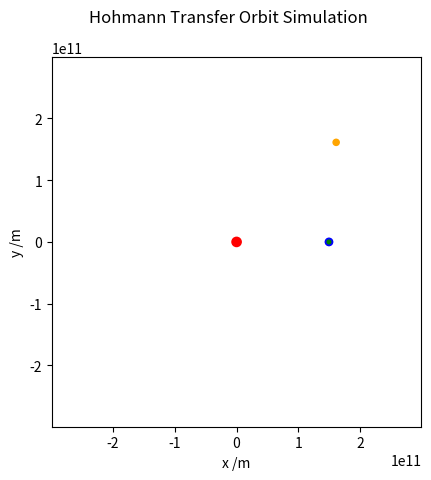

This figure's Python source:
import numpy as np
import matplotlib.pyplot as plt
import matplotlib.animation as animation

def simulate_orbit(initial_position_1, initial_velocity_1, initial_position_2, initial_velocity_2, initial_position_ship, initial_velocity_ship, dt, tmax, GM, R):
    # Initial conditions for planet 1 (Earth)
    x1 = np.zeros(int(tmax / dt))
    y1 = np.zeros(int(tmax / dt))
    vx1 = np.zeros(int(tmax / dt))
    vy1 = np.zeros(int(tmax / dt))
    t = np.zeros(int(tmax / dt))

    # Initial conditions for planet 2 (Mars)
    x2 = np.zeros(int(tmax / dt))
    y2 = np.zeros(int(tmax / dt))
    vx2 = np.zeros(int(tmax / dt))
    vy2 = np.zeros(int(tmax / dt))

    # Initial conditions for spaceship
    x_ship = np.zeros(int(tmax / dt))
    y_ship = np.zeros(int(tmax / dt))
    vx_ship = np.zeros(int(tmax / dt))
    vy_ship = np.zeros(int(tmax / dt))

    # Set initial position and velocity for planet 1 (Earth)
    x1[0], y1[0] = initial_position_1
    vx1[0], vy1[0] = initial_velocity_1

    # Set initial position and velocity for planet 2 (Mars)
    x2[0], y2[0] = initial_position_2
    vx2[0], vy2[0] = initial_velocity_2

    # Set initial position and velocity for spaceship
    x_ship[0], y_ship[0] = initial_position_ship
    vx_ship[0], vy_ship[0] = initial_velocity_ship

    # Set up the figure, the axis, and the plot elements we want to animate
    fig, ax = plt.subplots()
    center = plt.Circle((0, 0), R/20, color='r', fill=True)  # Static circle at (0,0)
    ax.add_patch(center)

    # Planet 1 (Earth)
    orbit_1, = ax.plot([], [], linestyle='-', color='b', lw=1)  # Orbit line
    planet_1 = plt.Circle((x1[0], y1[0]), R/25, color='b', fill=True)  # Planet 1 at initial position
    ax.add_patch(planet_1)
    line_1, = ax.plot([], [], linestyle='-', color='b', lw=3)  # Set the line style to solid

    # Planet 2 (Mars)
    orbit_2, = ax.plot([], [], linestyle='-', color='orange', lw=1)  # Orbit line
    planet_2 = plt.Circle((x2[0], y2[0]), R/30, color='orange', fill=True)  # Planet 2 at initial position
    ax.add_patch(planet_2)
    line_2, = ax.plot([], [], linestyle='-', color='orange', lw=3)  # Set the line style to solid

    # Spaceship
    spaceship, = ax.plot([], [], linestyle='-', color='g', lw=1)  # Orbit line
    ship = plt.Circle((x_ship[0], y_ship[0]), R/50, color='g', fill=True)  # Spaceship at initial position
    ax.add_patch(ship)
    line_ship, = ax.plot([], [], linestyle='-', color='g', lw=3)  # Set the line style to solid

    time_text = ax.text(0.02, 0.95, '', transform=ax.transAxes)


    ax.set_xlim(-2*R, 2*R)
    ax.set_ylim(-2*R, 2*R)
    ax.set_xlabel('x /m')
    ax.set_ylabel('y /m')
    ax.set_aspect('equal')  # Scale x and y axes equally

    def init():
        time_text.set_text('')
        line_1.set_data([], [])
        orbit_1.set_data([], [])
        planet_1.set_center((x1[0], y1[0]))
        line_2.set_data([], [])
        orbit_2.set_data([], [])
        planet_2.set_center((x2[0], y2[0]))
        ship.set_center((x_ship[0], y_ship[0]))
        spaceship.set_data([], [])
        line_ship.set_data([], [])
        return orbit_1, planet_1, line_1, orbit_2, planet_2, line_2, spaceship, ship, line_ship, time_text

    def animate(i):
        """Draw the frame i of the animation."""
        if i > 0:
            t[i] = t[i-1] + dt
            # Update position and velocity for planet 1 (Earth)
            r1 = np.array([x1[i-1], y1[i-1]])
            v1 = np.array([vx1[i-1], vy1[i-1]])
            a1 = -GM * r1 / np.linalg.norm(r1)**3
            v1 += a1 * dt
            r1 += v1 * dt
            x1[i], y1[i] = r1
            vx1[i], vy1[i] = v1

            # Update position and velocity for planet 2 (Mars)
            r2 = np.array([x2[i-1], y2[i-1]])
            v2 = np.array([vx2[i-1], vy2[i-1]])
            a2 = -GM * r2 / np.linalg.norm(r2)**3
            v2 += a2 * dt
            r2 += v2 * dt
            x2[i], y2[i] = r2
            vx2[i], vy2[i] = v2

            # Update position and velocity for spaceship
            r_ship = np.array([x_ship[i-1], y_ship[i-1]])
            v_ship = np.array([vx_ship[i-1], vy_ship[i-1]])
            a_ship = -GM * r_ship / np.linalg.norm(r_ship)**3 - GM * (r_ship - r2) / np.linalg.norm(r_ship - r2)**3
            v_ship += a_ship * dt
            r_ship += v_ship * dt
            x_ship[i], y_ship[i] = r_ship
            vx_ship[i], vy_ship[i] = v_ship

        start = max(0, i - 100)
        line_1.set_data(x1[start:i+1], y1[start:i+1])
        orbit_1.set_data(x1[0:i+1], y1[0:i+1])
        planet_1.set_center((x1[i], y1[i]))

        line_2.set_data(x2[start:i+1], y2[start:i+1])
        orbit_2.set_data(x2[0:i+1], y2[0:i+1])
        planet_2.set_center((x2[i], y2[i]))

        line_ship.set_data(x_ship[start:i+1], y_ship[start:i+1])
        spaceship.set_data(x_ship[0:i+1], y_ship[0:i+1])
        ship.set_center((x_ship[i], y_ship[i]))

        # Update the time text
        time_text.set_text(f'Time = {t[i]/dt:.2f} days')

        return orbit_1, planet_1, line_1, orbit_2, planet_2, line_2, spaceship, ship, line_ship, time_text


    # Interval between frames in ms, total number of frames to use.
    interval, nframes = 50, int(tmax / dt)
    # Animate once (set repeat=False so the animation doesn't loop).
    ani = animation.FuncAnimation(fig, animate, frames=nframes, init_func=init,
                                  repeat=False, interval=interval, blit=True)
    fig.suptitle('Hohmann Transfer Orbit Simulation')  # Set the name for the figure
    #plt.grid()
    plt.show()
    #ani.save('orbit.mp4')

# Constants
AU = 1.496e11  # Astronomical unit in meters
R = AU  # Scale the plot to 1 AU
initial_position_1 = [AU, 0]  # 1 AU from the Sun (Earth)
initial_velocity_1 = [0, 29780]  # Approximate orbital speed of Earth in m/s
theta = np.pi /4  # Angle between Earth and Mars
initial_position_2 = [1.524 * AU * np.cos(theta), 1.524 * AU * np.sin(theta)]  # 1.524 AU from the Sun (Mars)
initial_velocity_2 = [-24007* np.sin(theta), 24007* np.cos(theta)]  # Approximate orbital speed of Mars in m/s
initial_position_ship = [AU, 0]  # Initial position of the spaceship (same as Earth)
initial_velocity_ship = [0, 50000]  # Initial velocity of the spaceship (same as Earth)
dt = 24 * 60 * 60  # Time step in seconds (1 day)
tmax = 0.3* 366 * 24 * 60 * 60  # 0.7 years in seconds
GM = 1.32712440018e20  # Gravitational constant * mass of the Sun (m^3/s^2)

simulate_orbit(initial_position_1, initial_velocity_1, initial_position_2, initial_velocity_2, initial_position_ship, initial_velocity_ship, dt, tmax, GM, R)
